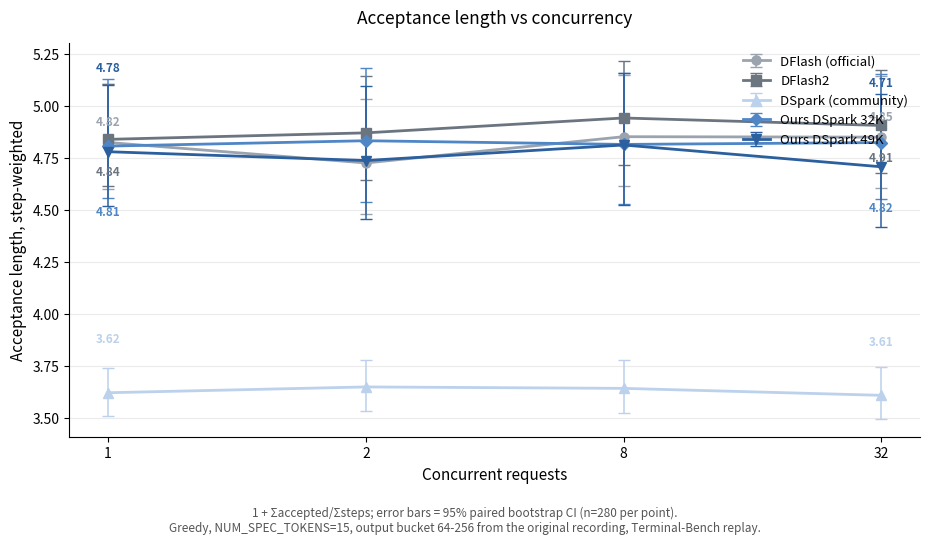
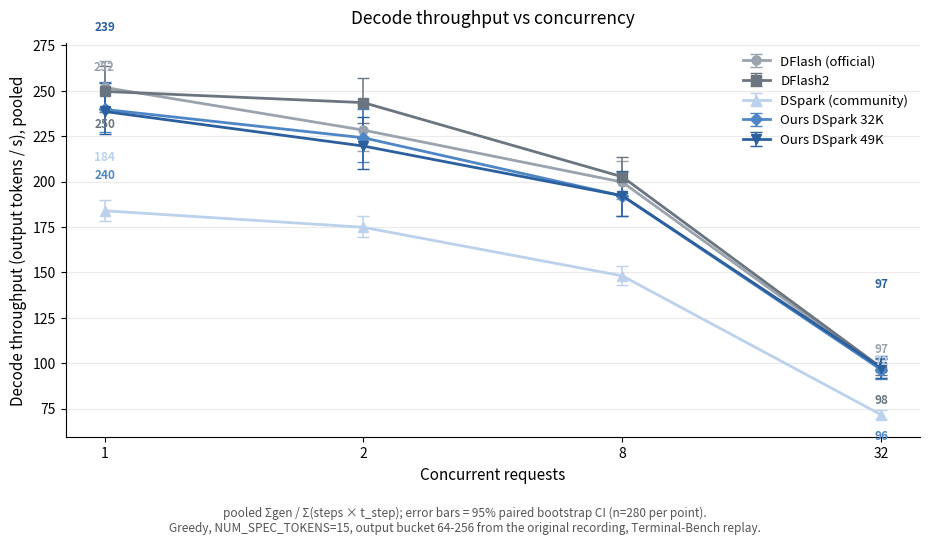
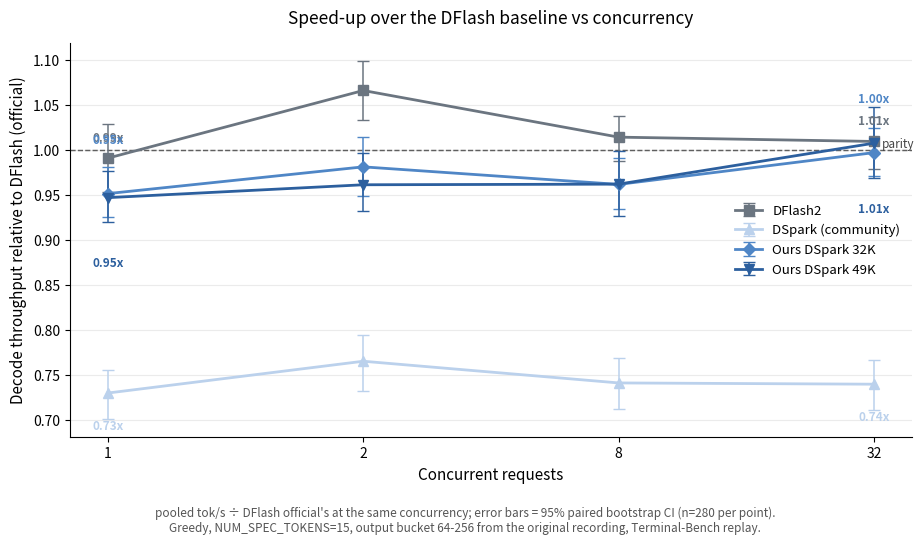
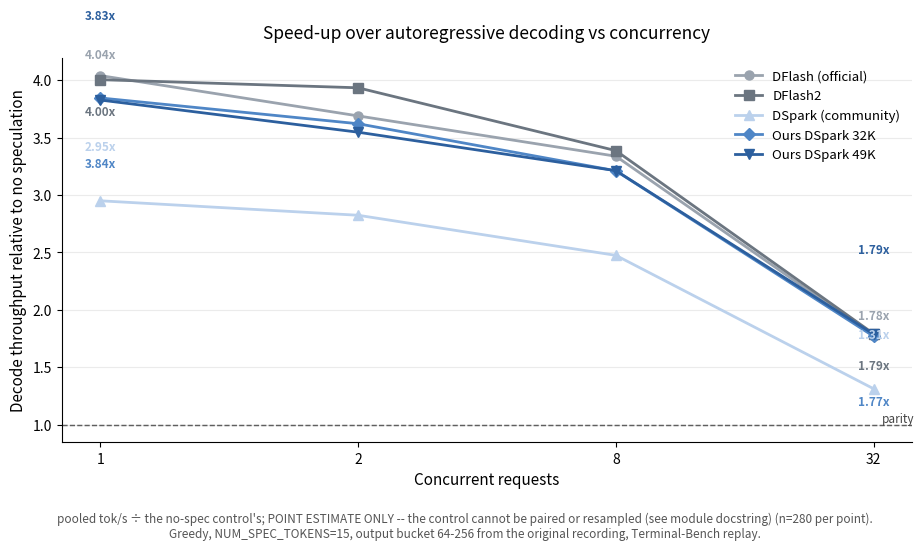

Write Python code to recreate these figures, in order.
#!/usr/bin/env python3
"""Line charts for the deck: how each drafter's speed holds up as concurrency rises.

Companion to slide_bars.py.  Every number is HARD-CODED below, so this file runs
anywhere with no access to the GPU node, the repo's results/ tree, or any other
script.

PROVENANCE
----------
Source: the Terminal-Bench bucket x concurrency sweep, /mnt/data/eval/sweep on
the Nebius node (report.json + percall.json), summarised in
docs/RESULTS-eval-sweep.md.

  * greedy decoding, NUM_SPEC_TOKENS = 15, one vLLM server per drafter
  * concurrencies 1 / 2 / 8 / 32, each a separately timed replay
  * output bucket `64-256` = the sweep's b64_128 (160 calls) + b128_256 (120),
    280 calls per drafter per concurrency
  * bucket membership comes from the ORIGINAL frozen recording's
    completion_tokens, so nothing selects on the replayed outcome

WHAT IS PLOTTED
---------------
  tps        pooled decode throughput, sum(gen) / sum(steps * t_step).
             This is the same pooled quantity as slide_bars.py --metric tokens,
             i.e. the token-weighted harmonic mean of the per-call rates.  See
             that file's docstring for why the arithmetic mean over turns is
             the wrong average for a rate.
  accept_sw  step-weighted acceptance, 1 + sum(accepted) / sum(steps).
  vs_dflash  pooled tok/s divided by dflash-official's, at the same concurrency.
  vs_nospec  pooled tok/s divided by the no-speculation control's.

ERROR BARS
----------
95% percentile bootstrap CIs, 4,000 resamples, seed 20260830, resampling calls.

For `tps`, `accept_sw` and `vs_dflash` the bootstrap is PAIRED: every drafter
replayed the byte-identical 280 calls (verified -- the per-call keys intersect
280/280), so one resample of call indices is applied to every drafter and to
the ratio's numerator and denominator together.  That is why the vs_dflash
intervals are much tighter than dividing two independent intervals would give.

`vs_nospec` has NO interval.  The no-speculation control ran as its own job with
its own call keys and reports steps == 0 per request, so it cannot be paired or
resampled; its throughput comes from the server counters and is treated as a
constant.  Read vs_nospec as a point estimate only.

CAVEATS TO KEEP WITH ANY SLIDE BUILT FROM THIS
----------------------------------------------
* The `64-256` bucket is 60.35% of Terminal-Bench calls but only 24.19% of its
  decoded tokens.  These are step-weighted/pooled numbers within that bucket,
  not over the full workload.
* The c32 column is honest for this bucket but the sweep's `>=1K` bucket could
  not reach concurrency 32 (20 calls over 20 trajectories, one worker per
  trajectory).  That caveat does not apply to the two buckets used here, which
  hold 160 and 120 calls.
* Acceptance is nearly flat in concurrency by design -- it is a property of the
  drafter and the prompt.  What moves is t_step.  A line chart of accept_sw is
  therefore expected to be four roughly horizontal lines; that is a result, not
  a broken plot.

USAGE
-----
  uv run --with matplotlib python benchmark/plots/slide_lines.py --family dspark
  uv run --with matplotlib python benchmark/plots/slide_lines.py --family dspark \
      --metric vs_dflash
  uv run python benchmark/plots/slide_lines.py --family all --table-only
"""
from __future__ import annotations

import argparse
import os
import sys

CONCURRENCIES = [1, 2, 8, 32]
N_CALLS = 280
BOOTSTRAP_RESAMPLES = 4000   # seed 20260830, percentile 95% CI, paired over calls

LABELS = {
    "dflash-official":     "DFlash (official)",
    "dflash2":             "DFlash2",
    "dspark-community":    "DSpark (community)",
    "dspark-run-a-32k":    "Ours DSpark 32K",
    "dspark-run-b-49k":    "Ours DSpark 49K",
    "dflash2-run-d-mid":   "Ours DFlash2 mid",
    "dflash2-run-d-final": "Ours DFlash2 final",
}

COLORS = {
    "dflash-official":     "#9AA3AE",
    "dflash2":             "#6B7580",
    "dspark-community":    "#BBD1EC",
    "dspark-run-a-32k":    "#4F86C6",
    "dspark-run-b-49k":    "#2C5F9E",
    "dflash2-run-d-mid":   "#E8A87C",
    "dflash2-run-d-final": "#D2691E",
}

MARKERS = {
    "dflash-official":     "o",
    "dflash2":             "s",
    "dspark-community":    "^",
    "dspark-run-a-32k":    "D",
    "dspark-run-b-49k":    "v",
    "dflash2-run-d-mid":   "D",
    "dflash2-run-d-final": "v",
}

FAMILIES = {
    "dspark": ["dflash-official", "dflash2",
               "dspark-community", "dspark-run-a-32k", "dspark-run-b-49k"],
    "dflash2": ["dflash-official", "dspark-community",
                "dflash2", "dflash2-run-d-mid", "dflash2-run-d-final"],
    "all": ["dflash-official", "dflash2",
            "dflash2-run-d-mid", "dflash2-run-d-final",
            "dspark-community", "dspark-run-a-32k", "dspark-run-b-49k"],
}

DEFAULT_REF = {"dspark": "dspark-community", "dflash2": "dflash2", "all": "dflash2"}

CONC_DATA = {
    "dflash-official": {
        1: dict(accept_sw=4.8242, accept_sw_ci=(4.5987, 5.1047), tps=251.862, tps_ci=(240.2769, 266.4223), vs_dflash=1.0, vs_dflash_ci=(1.0, 1.0), vs_nospec=4.0394, nospec_tps=62.352),
        2: dict(accept_sw=4.7254, accept_sw_ci=(4.4817, 5.0311), tps=228.346, tps_ci=(216.8097, 242.776), vs_dflash=1.0, vs_dflash_ci=(1.0, 1.0), vs_nospec=3.6886, nospec_tps=61.905),
        8: dict(accept_sw=4.8518, accept_sw_ci=(4.6134, 5.1471), tps=199.713, tps_ci=(190.1342, 211.5506), vs_dflash=1.0, vs_dflash_ci=(1.0, 1.0), vs_nospec=3.3379, nospec_tps=59.832),
        32: dict(accept_sw=4.8497, accept_sw_ci=(4.6056, 5.1427), tps=96.678, tps_ci=(91.7957, 102.3178), vs_dflash=1.0, vs_dflash_ci=(1.0, 1.0), vs_nospec=1.7756, nospec_tps=54.447),
    },
    "dflash2": {
        1: dict(accept_sw=4.839, accept_sw_ci=(4.6158, 5.1077), tps=249.648, tps_ci=(238.0951, 263.5608), vs_dflash=0.9912, vs_dflash_ci=(0.9533, 1.029), vs_nospec=4.0039, nospec_tps=62.352),
        2: dict(accept_sw=4.8703, accept_sw_ci=(4.6419, 5.1421), tps=243.486, tps_ci=(232.1975, 257.0706), vs_dflash=1.0663, vs_dflash_ci=(1.0337, 1.0991), vs_nospec=3.9332, nospec_tps=61.905),
        8: dict(accept_sw=4.9419, accept_sw_ci=(4.7162, 5.2162), tps=202.617, tps_ci=(193.5587, 213.738), vs_dflash=1.0145, vs_dflash_ci=(0.9884, 1.0379), vs_nospec=3.3864, nospec_tps=59.832),
        32: dict(accept_sw=4.9058, accept_sw_ci=(4.6785, 5.1727), tps=97.618, tps_ci=(93.2197, 102.7684), vs_dflash=1.0097, vs_dflash_ci=(0.9795, 1.0367), vs_nospec=1.7929, nospec_tps=54.447),
    },
    "dflash2-run-d-mid": {
        1: dict(accept_sw=5.0664, accept_sw_ci=(4.7901, 5.4174), tps=259.707, tps_ci=(245.6374, 277.5883), vs_dflash=1.0311, vs_dflash_ci=(0.9996, 1.0668), vs_nospec=4.1652, nospec_tps=62.352),
        2: dict(accept_sw=5.0282, accept_sw_ci=(4.7063, 5.4115), tps=249.884, tps_ci=(234.0727, 268.7261), vs_dflash=1.0943, vs_dflash_ci=(1.0554, 1.1382), vs_nospec=4.0366, nospec_tps=61.905),
        8: dict(accept_sw=5.0657, accept_sw_ci=(4.7828, 5.435), tps=205.054, tps_ci=(193.9381, 219.6134), vs_dflash=1.0267, vs_dflash_ci=(0.9917, 1.0619), vs_nospec=3.4272, nospec_tps=59.832),
        32: dict(accept_sw=5.1211, accept_sw_ci=(4.8346, 5.4736), tps=100.934, tps_ci=(95.4615, 107.5263), vs_dflash=1.044, vs_dflash_ci=(1.0146, 1.0718), vs_nospec=1.8538, nospec_tps=54.447),
    },
    "dflash2-run-d-final": {
        1: dict(accept_sw=5.1896, accept_sw_ci=(4.8859, 5.5636), tps=265.85, tps_ci=(250.4393, 284.7404), vs_dflash=1.0555, vs_dflash_ci=(1.0106, 1.101), vs_nospec=4.2637, nospec_tps=62.352),
        2: dict(accept_sw=5.0055, accept_sw_ci=(4.7133, 5.3836), tps=248.921, tps_ci=(234.5324, 267.4567), vs_dflash=1.0901, vs_dflash_ci=(1.0535, 1.1326), vs_nospec=4.021, nospec_tps=61.905),
        8: dict(accept_sw=5.313, accept_sw_ci=(5.0318, 5.6701), tps=213.881, tps_ci=(202.7342, 227.918), vs_dflash=1.0709, vs_dflash_ci=(1.0396, 1.1048), vs_nospec=3.5747, nospec_tps=59.832),
        32: dict(accept_sw=4.9976, accept_sw_ci=(4.7252, 5.344), tps=102.923, tps_ci=(97.4702, 109.6915), vs_dflash=1.0646, vs_dflash_ci=(1.0256, 1.1016), vs_nospec=1.8903, nospec_tps=54.447),
    },
    "dspark-community": {
        1: dict(accept_sw=3.6199, accept_sw_ci=(3.5093, 3.7408), tps=183.929, tps_ci=(178.4158, 190.0227), vs_dflash=0.7303, vs_dflash_ci=(0.701, 0.7562), vs_nospec=2.9499, nospec_tps=62.352),
        2: dict(accept_sw=3.6478, accept_sw_ci=(3.5327, 3.7759), tps=174.821, tps_ci=(169.2915, 180.875), vs_dflash=0.7656, vs_dflash_ci=(0.7328, 0.7946), vs_nospec=2.824, nospec_tps=61.905),
        8: dict(accept_sw=3.6409, accept_sw_ci=(3.5221, 3.7762), tps=148.084, tps_ci=(143.3091, 153.4756), vs_dflash=0.7415, vs_dflash_ci=(0.713, 0.7689), vs_nospec=2.475, nospec_tps=59.832),
        32: dict(accept_sw=3.6074, accept_sw_ci=(3.4916, 3.7444), tps=71.551, tps_ci=(69.0234, 74.2306), vs_dflash=0.7401, vs_dflash_ci=(0.7111, 0.7673), vs_nospec=1.3141, nospec_tps=54.447),
    },
    "dspark-run-a-32k": {
        1: dict(accept_sw=4.8065, accept_sw_ci=(4.5557, 5.1278), tps=239.731, tps_ci=(227.5692, 255.0965), vs_dflash=0.9518, vs_dflash_ci=(0.9254, 0.9817), vs_nospec=3.8448, nospec_tps=62.352),
        2: dict(accept_sw=4.8324, accept_sw_ci=(4.5371, 5.1803), tps=224.126, tps_ci=(210.9219, 239.7517), vs_dflash=0.9815, vs_dflash_ci=(0.9488, 1.0142), vs_nospec=3.6205, nospec_tps=61.905),
        8: dict(accept_sw=4.8147, accept_sw_ci=(4.5288, 5.1567), tps=192.127, tps_ci=(181.1447, 205.279), vs_dflash=0.962, vs_dflash_ci=(0.9351, 0.9918), vs_nospec=3.2111, nospec_tps=59.832),
        32: dict(accept_sw=4.8237, accept_sw_ci=(4.5534, 5.1541), tps=96.416, tps_ci=(91.389, 102.3929), vs_dflash=0.9973, vs_dflash_ci=(0.9716, 1.0246), vs_nospec=1.7708, nospec_tps=54.447),
    },
    "dspark-run-b-49k": {
        1: dict(accept_sw=4.7796, accept_sw_ci=(4.5197, 5.1), tps=238.6, tps_ci=(226.0904, 254.1184), vs_dflash=0.9473, vs_dflash_ci=(0.9201, 0.9772), vs_nospec=3.8267, nospec_tps=62.352),
        2: dict(accept_sw=4.7371, accept_sw_ci=(4.4546, 5.0944), tps=219.567, tps_ci=(207.1487, 235.3167), vs_dflash=0.9616, vs_dflash_ci=(0.9324, 0.9968), vs_nospec=3.5468, nospec_tps=61.905),
        8: dict(accept_sw=4.8119, accept_sw_ci=(4.5234, 5.158), tps=192.182, tps_ci=(181.2289, 205.588), vs_dflash=0.9623, vs_dflash_ci=(0.9265, 0.9991), vs_nospec=3.212, nospec_tps=59.832),
        32: dict(accept_sw=4.707, accept_sw_ci=(4.4195, 5.0554), tps=97.434, tps_ci=(91.8515, 104.1565), vs_dflash=1.0078, vs_dflash_ci=(0.9696, 1.0476), vs_nospec=1.7895, nospec_tps=54.447),
    },
}

METRICS = {
    "tps": dict(
        field="tps", ci="tps_ci",
        ylabel="Decode throughput (output tokens / s), pooled",
        title="Decode throughput vs concurrency",
        fmt="{:.0f}", ratio=False,
        note="pooled Σgen / Σ(steps × t_step); error bars = 95% paired bootstrap CI"),
    "accept_sw": dict(
        field="accept_sw", ci="accept_sw_ci",
        ylabel="Acceptance length, step-weighted",
        title="Acceptance length vs concurrency",
        fmt="{:.2f}", ratio=False,
        note="1 + Σaccepted/Σsteps; error bars = 95% paired bootstrap CI"),
    "vs_dflash": dict(
        field="vs_dflash", ci="vs_dflash_ci",
        ylabel="Decode throughput relative to DFlash (official)",
        title="Speed-up over the DFlash baseline vs concurrency",
        fmt="{:.2f}x", ratio=True,
        note="pooled tok/s ÷ DFlash official's at the same concurrency; "
             "error bars = 95% paired bootstrap CI"),
    "vs_nospec": dict(
        field="vs_nospec", ci=None,
        ylabel="Decode throughput relative to no speculation",
        title="Speed-up over autoregressive decoding vs concurrency",
        fmt="{:.2f}x", ratio=True,
        note="pooled tok/s ÷ the no-spec control's; POINT ESTIMATE ONLY -- the "
             "control cannot be paired or resampled (see module docstring)"),
}


def series(key, metric):
    spec = METRICS[metric]
    vals = [CONC_DATA[key][c][spec["field"]] for c in CONCURRENCIES]
    if not spec["ci"]:
        return vals, None
    lo, hi = [], []
    for c, v in zip(CONCURRENCIES, vals):
        a, b = CONC_DATA[key][c][spec["ci"]]
        lo.append(v - a)
        hi.append(b - v)
    return vals, [lo, hi]


def make_chart(family, metric, ref, out_dir, dpi, ext, annotate):
    import matplotlib
    matplotlib.use("Agg")
    import matplotlib.pyplot as plt

    spec = METRICS[metric]
    keys = FAMILIES[family]
    if metric == "vs_dflash":
        keys = [k for k in keys if k != "dflash-official"]

    fig, ax = plt.subplots(figsize=(9.4, 5.6))
    x = list(range(len(CONCURRENCIES)))
    # Series converge at high concurrency, so labels are staggered vertically
    # rather than all sitting at +8pt on top of each other.
    offsets = [(0, 12), (0, -26), (0, 36), (0, -50), (0, 58), (0, -72), (0, 80)]

    for si, k in enumerate(keys):
        vals, yerr = series(k, metric)
        ax.errorbar(x, vals, yerr=yerr, label=LABELS[k], color=COLORS[k],
                    marker=MARKERS[k], markersize=6.5, linewidth=2.0,
                    capsize=4, elinewidth=1.1, zorder=3)
        if annotate == "none":
            continue
        for i, v in enumerate(vals):
            if annotate == "endpoints" and i not in (0, len(vals) - 1):
                continue
            txt = spec["fmt"].format(v)
            if annotate == "value+pct" and k != ref and not spec["ratio"]:
                rv = CONC_DATA[ref][CONCURRENCIES[i]][spec["field"]]
                txt += f"\n{100.0 * (v - rv) / rv:+.0f}%"
            ax.annotate(txt, (i, v), textcoords="offset points",
                        xytext=offsets[si % len(offsets)],
                        ha="center", fontsize=8.5, fontweight="bold",
                        color=COLORS[k], zorder=5)

    if spec["ratio"]:
        ax.axhline(1.0, color="#444444", linestyle="--", linewidth=1.0, zorder=1)
        ax.annotate("parity", (len(x) - 1, 1.0), textcoords="offset points",
                    xytext=(6, 2), fontsize=8.5, color="#444444")

    ax.set_xticks(x)
    ax.set_xticklabels([str(c) for c in CONCURRENCIES])
    ax.set_xlabel("Concurrent requests", fontsize=11)
    ax.set_ylabel(spec["ylabel"], fontsize=11)
    ax.set_title(spec["title"], fontsize=12.5, pad=14)
    ax.grid(axis="y", alpha=0.25, zorder=0)
    for s in ("top", "right"):
        ax.spines[s].set_visible(False)
    ax.legend(frameon=False, fontsize=9.5,
              loc="best" if spec["ratio"] else "upper right")

    tail = ""
    if annotate == "value+pct" and not spec["ratio"]:
        tail = f"  %% is vs {LABELS[ref]}."
    fig.text(0.5, 0.035,
             f"{spec['note']} (n={N_CALLS} per point).{tail}\n"
             f"Greedy, NUM_SPEC_TOKENS=15, output bucket 64-256 from the original "
             f"recording, Terminal-Bench replay.",
             ha="center", va="bottom", fontsize=8.5, color="#555555")

    fig.tight_layout(rect=(0, 0.10, 1, 1))
    os.makedirs(out_dir, exist_ok=True)
    path = os.path.join(out_dir, f"slide_{family}_line_{metric}.{ext}")
    fig.savefig(path, dpi=dpi)
    plt.close(fig)
    return path


def table(family, metric):
    spec = METRICS[metric]
    keys = FAMILIES[family]
    head = "| drafter | " + " | ".join(f"c{c}" for c in CONCURRENCIES) + " |"
    sep = "|---" * (len(CONCURRENCIES) + 1) + "|"
    rows = []
    for k in keys:
        vals, _ = series(k, metric)
        cells = []
        for c, v in zip(CONCURRENCIES, vals):
            cell = spec["fmt"].format(v)
            if spec["ci"]:
                a, b = CONC_DATA[k][c][spec["ci"]]
                cell += f" [{a:.3g}, {b:.3g}]"
            cells.append(cell)
        rows.append(f"| {LABELS[k]} | " + " | ".join(cells) + " |")
    ns = "| *no speculation* | " + " | ".join(
        f"{CONC_DATA['dflash-official'][c]['nospec_tps']:.1f}" for c in CONCURRENCIES) + " |"
    out = [f"**{spec['title']}** -- {spec['note']}", "", head, sep] + rows
    if metric == "tps":
        out.append(ns)
    return "\n".join(out)


def main(argv=None):
    p = argparse.ArgumentParser(description=__doc__,
                                formatter_class=argparse.RawDescriptionHelpFormatter)
    p.add_argument("--family", choices=sorted(FAMILIES), default="dspark")
    p.add_argument("--metric", choices=sorted(METRICS) + ["all"], default="all")
    p.add_argument("--ref", default=None, help="drafter key used for the %% labels")
    p.add_argument("--annotate",
                   choices=["none", "endpoints", "value", "value+pct"],
                   default="endpoints",
                   help="endpoints (default) labels only c1 and c32, which is the "
                        "only mode that stays readable where the lines converge")
    p.add_argument("--out-dir", default="benchmark/plots/out")
    p.add_argument("--dpi", type=int, default=200)
    p.add_argument("--ext", default="png", choices=["png", "pdf", "svg"])
    p.add_argument("--table-only", action="store_true")
    a = p.parse_args(argv)

    ref = a.ref or DEFAULT_REF[a.family]
    if ref not in CONC_DATA:
        p.error(f"--ref must be one of {sorted(CONC_DATA)}")
    metrics = sorted(METRICS) if a.metric == "all" else [a.metric]

    for m in metrics:
        print(table(a.family, m))
        print()
    if a.table_only:
        return 0
    try:
        import matplotlib  # noqa: F401
    except ImportError:
        print("matplotlib is not installed. Either:\n"
              "  uv run --with matplotlib python benchmark/plots/slide_lines.py ...\n"
              "  pip install matplotlib\n"
              "Or re-run with --table-only.", file=sys.stderr)
        return 1
    for m in metrics:
        print("wrote", make_chart(a.family, m, ref, a.out_dir, a.dpi, a.ext, a.annotate))
    return 0


if __name__ == "__main__":
    raise SystemExit(main())
